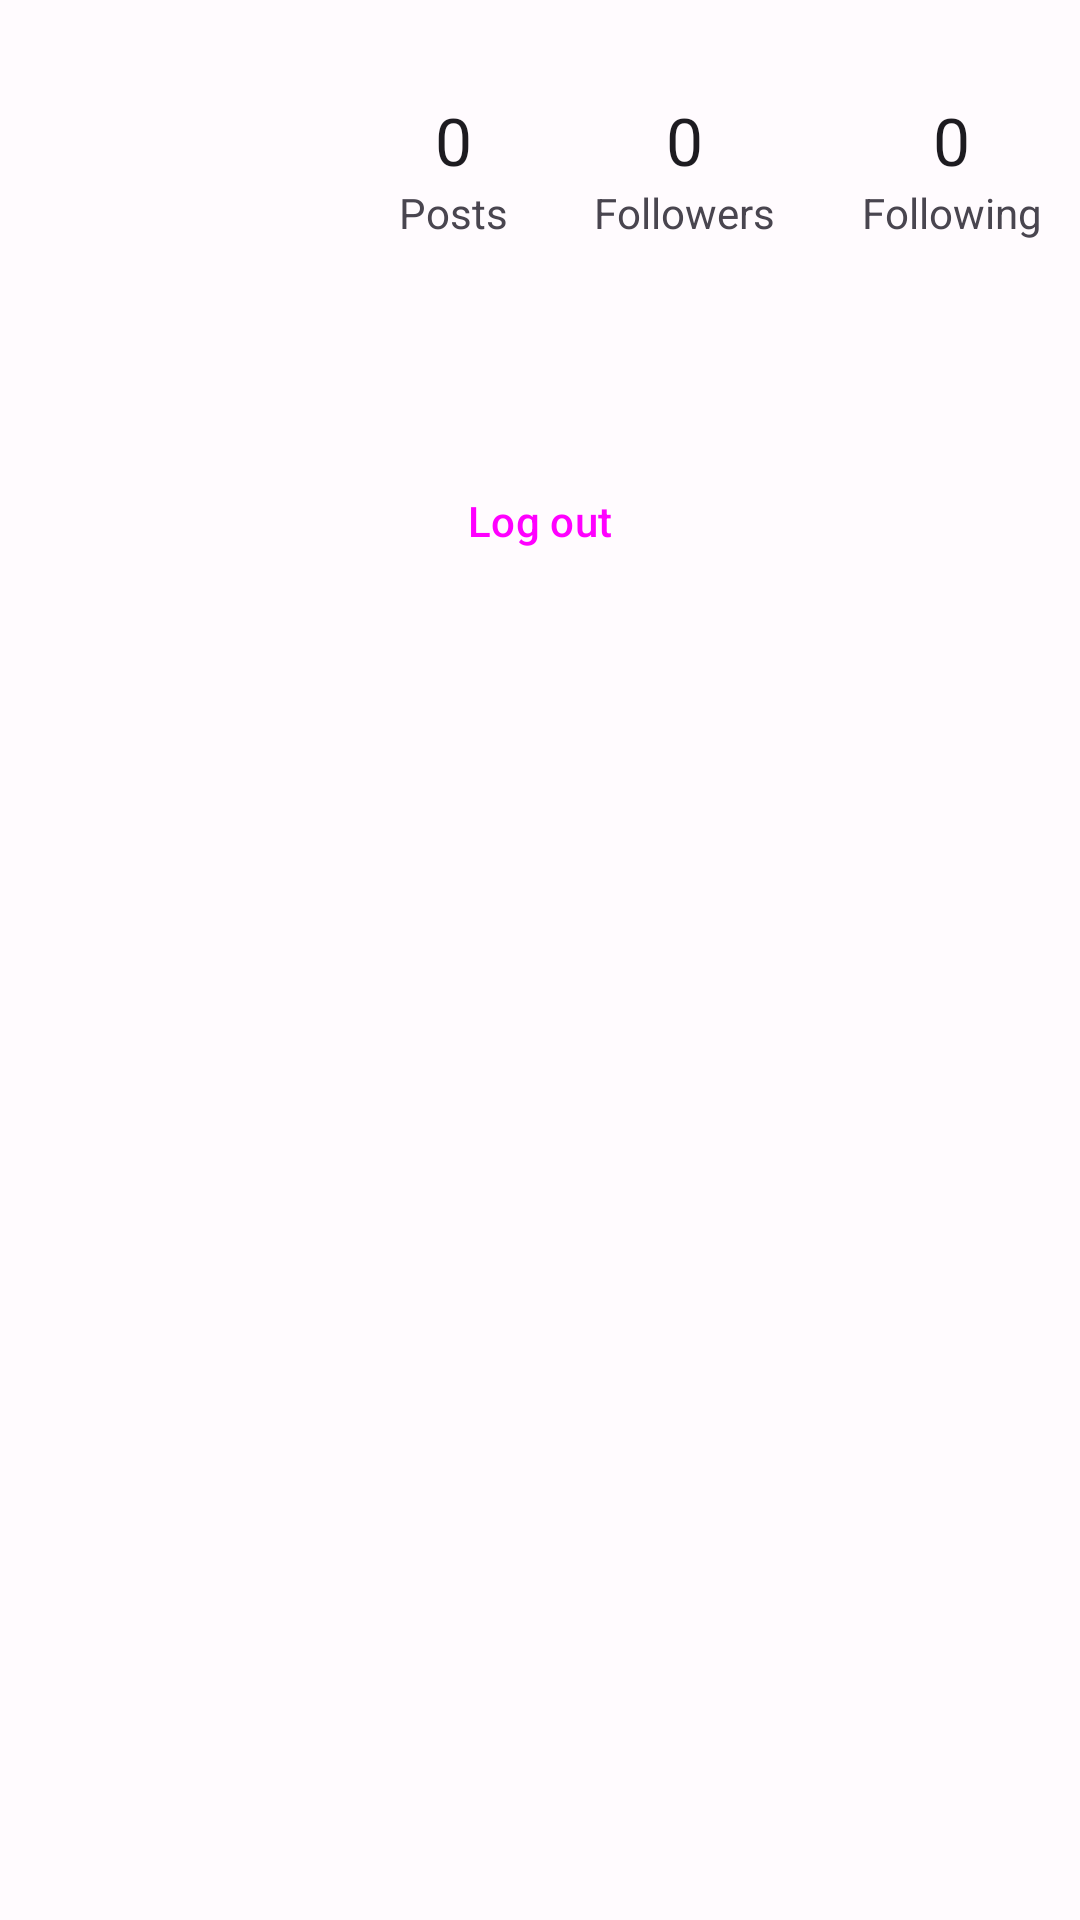

The Android layout XML behind this screen, and the referenced resources:
<!-- AndroidManifest.xml: application theme Theme.Parsetagram -->
<!-- res/layout/profile_feed_fragment.xml -->
<?xml version="1.0" encoding="utf-8"?>
<androidx.core.widget.NestedScrollView xmlns:android="http://schemas.android.com/apk/res/android"
    xmlns:app="http://schemas.android.com/apk/res-auto"
    android:layout_width="match_parent"
    android:layout_height="match_parent">

    <LinearLayout
        android:layout_width="match_parent"
        android:layout_height="match_parent"
        android:orientation="vertical">

        <androidx.constraintlayout.widget.ConstraintLayout
            android:layout_width="match_parent"
            android:layout_height="wrap_content"
            android:paddingBottom="16dp">

            <ImageView
                android:id="@+id/profile_img"
                android:layout_width="96dp"
                android:layout_height="96dp"
                android:layout_margin="8dp"
                android:scaleType="centerCrop"
                android:src="@drawable/ic_baseline_account_circle_24"
                app:layout_constraintStart_toStartOf="parent"
                app:layout_constraintTop_toTopOf="parent" />

            <LinearLayout
                android:id="@+id/posts_layout"
                android:layout_width="wrap_content"
                android:layout_height="wrap_content"
                android:layout_marginStart="16dp"
                android:gravity="center_horizontal"
                app:layout_constraintHorizontal_chainStyle="spread"
                android:orientation="vertical"
                app:layout_constraintBottom_toBottomOf="@id/profile_img"
                app:layout_constraintStart_toEndOf="@id/profile_img"
                app:layout_constraintEnd_toStartOf="@id/followers_layout"
                app:layout_constraintTop_toTopOf="@id/profile_img">

                <TextView
                    android:id="@+id/post_count_tv"
                    android:layout_width="wrap_content"
                    android:layout_height="wrap_content"
                    android:text="0"
                    android:textAppearance="@style/TextAppearance.Material3.TitleLarge" />

                <TextView
                    android:id="@+id/post_count_label"
                    android:layout_width="wrap_content"
                    android:layout_height="wrap_content"
                    android:text="Posts" />
            </LinearLayout>

            <LinearLayout
                android:id="@+id/followers_layout"
                android:layout_width="wrap_content"
                android:layout_height="wrap_content"
                android:layout_marginStart="16dp"
                android:gravity="center_horizontal"
                android:orientation="vertical"
                app:layout_constraintBottom_toBottomOf="@id/posts_layout"
                app:layout_constraintStart_toEndOf="@id/posts_layout"
                app:layout_constraintEnd_toStartOf="@id/following_layout"
                app:layout_constraintTop_toTopOf="@id/posts_layout">

                <TextView
                    android:id="@+id/follower_count_tv"
                    android:layout_width="wrap_content"
                    android:layout_height="wrap_content"
                    android:text="0"
                    android:textAppearance="@style/TextAppearance.Material3.TitleLarge" />

                <TextView
                    android:id="@+id/follower_count_label"
                    android:layout_width="wrap_content"
                    android:layout_height="wrap_content"
                    android:text="Followers" />
            </LinearLayout>

            <LinearLayout
                android:id="@+id/following_layout"
                android:layout_width="wrap_content"
                android:layout_height="wrap_content"
                android:layout_marginStart="16dp"
                android:gravity="center_horizontal"
                android:orientation="vertical"
                app:layout_constraintEnd_toEndOf="parent"
                app:layout_constraintBottom_toBottomOf="@id/followers_layout"
                app:layout_constraintStart_toEndOf="@id/followers_layout"
                app:layout_constraintTop_toTopOf="@id/followers_layout">

                <TextView
                    android:id="@+id/following_count_tv"
                    android:layout_width="wrap_content"
                    android:layout_height="wrap_content"
                    android:text="0"
                    android:textAppearance="@style/TextAppearance.Material3.TitleLarge" />

                <TextView
                    android:id="@+id/following_count_label"
                    android:layout_width="wrap_content"
                    android:layout_height="wrap_content"
                    android:text="Following" />
            </LinearLayout>

            <TextView
                android:id="@+id/fullname_tv"
                android:layout_width="wrap_content"
                android:layout_height="wrap_content"
                android:layout_marginStart="16dp"
                android:layout_marginTop="8dp"
                android:textAppearance="@style/TextAppearance.Material3.TitleMedium"
                app:layout_constraintStart_toStartOf="parent"
                app:layout_constraintTop_toBottomOf="@id/profile_img" />
        </androidx.constraintlayout.widget.ConstraintLayout>

        <Button
            android:id="@+id/logout_btn"
            style="@style/Widget.Material3.Button.OutlinedButton"
            android:layout_width="match_parent"
            android:layout_height="wrap_content"
            android:layout_marginHorizontal="16dp"
            android:text="Log out" />

        <Button
            android:id="@+id/follow_btn"
            style="@style/Widget.Material3.Button.OutlinedButton"
            android:layout_width="match_parent"
            android:layout_height="wrap_content"
            android:layout_marginHorizontal="16dp"
            android:text="Follow"
            android:visibility="gone" />

        <Button
            android:id="@+id/unfollow_btn"
            style="@style/Widget.Material3.Button.OutlinedButton"
            android:layout_width="match_parent"
            android:layout_height="wrap_content"
            android:layout_marginHorizontal="16dp"
            android:text="Unfollow"
            android:visibility="gone" />

        <androidx.recyclerview.widget.RecyclerView
            android:id="@+id/feed_list"
            android:layout_width="match_parent"
            android:layout_height="match_parent"
            android:layout_marginHorizontal="8dp"
            android:overScrollMode="never"
            app:layoutManager="androidx.recyclerview.widget.GridLayoutManager" />

    </LinearLayout>

</androidx.core.widget.NestedScrollView>
<!-- resources referenced by this layout -->
<resources>
  <style name="Theme.Parsetagram" parent="Theme.Material3.Light.NoActionBar">
          <item name="colorPrimary">@color/md_theme_light_primary</item>
          <item name="colorOnPrimary">@color/md_theme_light_onPrimary</item>
          <item name="colorPrimaryContainer">@color/md_theme_light_primaryContainer</item>
          <item name="colorOnPrimaryContainer">@color/md_theme_light_onPrimaryContainer</item>
          <item name="colorSecondary">@color/md_theme_light_secondary</item>
          <item name="colorOnSecondary">@color/md_theme_light_onSecondary</item>
          <item name="colorSecondaryContainer">@color/md_theme_light_secondaryContainer</item>
          <item name="colorOnSecondaryContainer">@color/md_theme_light_onSecondaryContainer</item>
          <item name="colorTertiary">@color/md_theme_light_tertiary</item>
          <item name="colorOnTertiary">@color/md_theme_light_onTertiary</item>
          <item name="colorTertiaryContainer">@color/md_theme_light_tertiaryContainer</item>
          <item name="colorOnTertiaryContainer">@color/md_theme_light_onTertiaryContainer</item>
          <item name="colorError">@color/md_theme_light_error</item>
          <item name="colorErrorContainer">@color/md_theme_light_errorContainer</item>
          <item name="colorOnError">@color/md_theme_light_onError</item>
          <item name="colorOnErrorContainer">@color/md_theme_light_onErrorContainer</item>
          <item name="android:colorBackground">@color/md_theme_light_background</item>
          <item name="colorOnBackground">@color/md_theme_light_onBackground</item>
          <item name="colorSurface">@color/md_theme_light_surface</item>
          <item name="colorOnSurface">@color/md_theme_light_onSurface</item>
          <item name="colorSurfaceVariant">@color/md_theme_light_surfaceVariant</item>
          <item name="colorOnSurfaceVariant">@color/md_theme_light_onSurfaceVariant</item>
          <item name="colorOutline">@color/md_theme_light_outline</item>
          <item name="colorOnSurfaceInverse">@color/md_theme_light_inverseOnSurface</item>
          <item name="colorSurfaceInverse">@color/md_theme_light_inverseSurface</item>
          
          
          <item name="colorPrimaryInverse">@color/md_theme_light_primaryInverse</item>
          <item name="android:statusBarColor">?attr/colorSurface</item>
          <item name="android:windowLightStatusBar">true</item>
      </style>
  <color name="md_theme_light_primary">#304FD9</color>
  <color name="md_theme_light_onPrimary">#FFFFFF</color>
  <color name="md_theme_light_primaryContainer">#FFFFFF</color>
  <color name="md_theme_light_onPrimaryContainer">#000F5E</color>
  <color name="md_theme_light_secondary">#C10006</color>
  <color name="md_theme_light_onSecondary">#FFFFFF</color>
  <color name="md_theme_light_secondaryContainer">#FFFFFF</color>
  <color name="md_theme_light_onSecondaryContainer">#34100C</color>
  <color name="md_theme_light_tertiary">#B02F13</color>
  <color name="md_theme_light_onTertiary">#FFFFFF</color>
  <color name="md_theme_light_tertiaryContainer">#FFFFFF</color>
  <color name="md_theme_light_onTertiaryContainer">#3F0400</color>
  <color name="md_theme_light_error">#B3261E</color>
  <color name="md_theme_light_errorContainer">#F9DEDC</color>
  <color name="md_theme_light_onError">#FFFFFF</color>
  <color name="md_theme_light_onErrorContainer">#410E0B</color>
  <color name="md_theme_light_background">#FFFBFE</color>
  <color name="md_theme_light_onBackground">#1C1B1F</color>
  <color name="md_theme_light_surface">#FFFBFE</color>
  <color name="md_theme_light_onSurface">#1C1B1F</color>
  <color name="md_theme_light_surfaceVariant">#E7E0EC</color>
  <color name="md_theme_light_onSurfaceVariant">#49454F</color>
  <color name="md_theme_light_outline">#79747E</color>
  <color name="md_theme_light_inverseOnSurface">#F4EFF4</color>
  <color name="md_theme_light_inverseSurface">#313033</color>
  <color name="md_theme_light_primaryInverse">#B8C3FF</color>
</resources>
